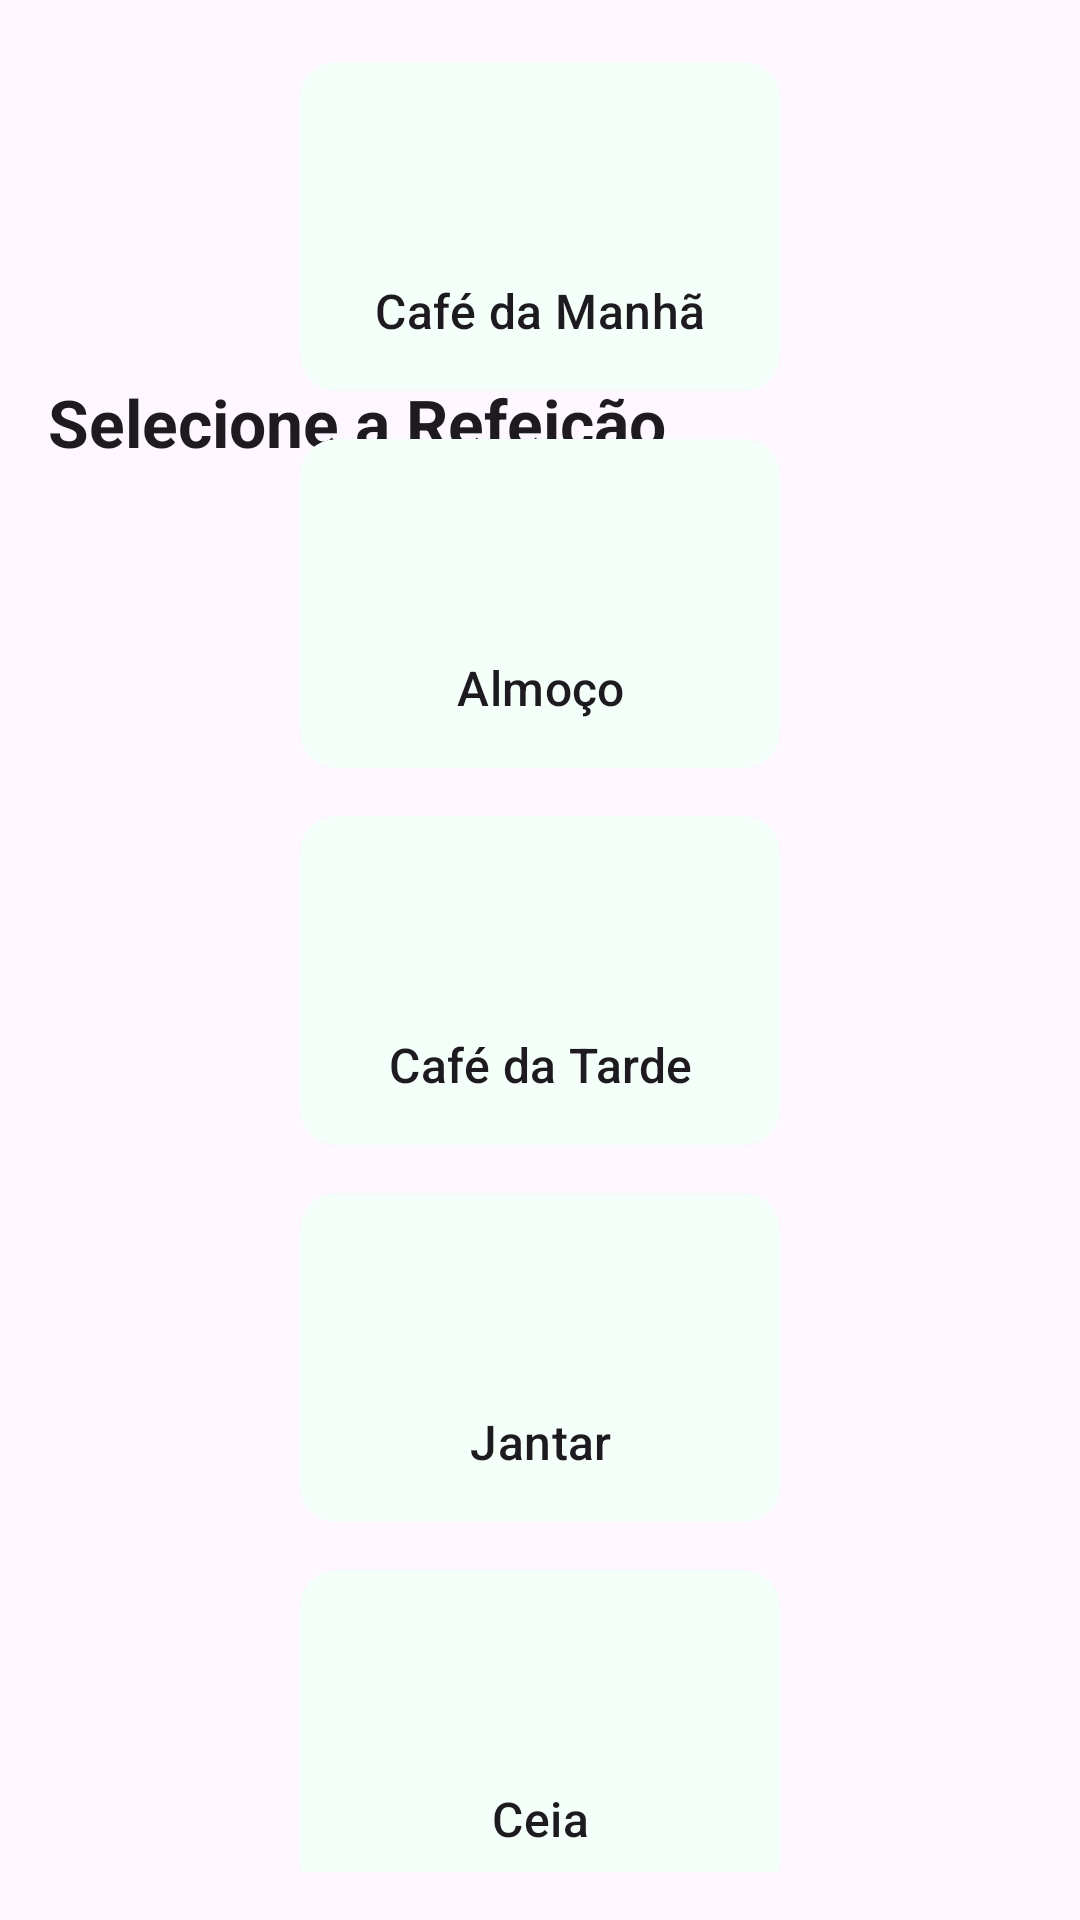

Write the Android layout XML for this screen, with the resource values it uses.
<!-- AndroidManifest.xml: application theme Theme.TCC -->
<!-- res/layout/fragment_selecionar_refeicao.xml -->
<?xml version="1.0" encoding="utf-8"?>
<androidx.constraintlayout.widget.ConstraintLayout xmlns:android="http://schemas.android.com/apk/res/android"
    xmlns:app="http://schemas.android.com/apk/res-auto"
    xmlns:tools="http://schemas.android.com/tools"
    android:id="@+id/alimentacao_fragment"
    android:layout_width="match_parent"
    android:layout_height="match_parent"
    android:background="?attr/colorSurface"
    android:padding="16dp"
    android:layout_marginBottom="130dp"
    tools:context="com.joelchagas.tcc.ui.fragment.alimentacao.SelecionarRefeicaoFragment">

    
    <TextView
        android:id="@+id/textoTopo"
        android:layout_width="0dp"
        android:layout_height="wrap_content"
        android:paddingTop="50dp"
        android:text="Selecione a Refeição"
        android:textColor="?attr/colorOnSurface"
        android:textSize="22sp"
        android:textStyle="bold"
        android:layout_marginTop="60dp"
        app:layout_constraintEnd_toEndOf="parent"
        app:layout_constraintHorizontal_bias="0.0"
        app:layout_constraintStart_toStartOf="parent"
        app:layout_constraintTop_toTopOf="parent" />

    <com.google.android.material.card.MaterialCardView
        android:id="@+id/cardCafeManha"
        style="@style/Widget.Material3.CardView.Elevated"
        android:layout_width="160dp"
        android:layout_height="wrap_content"
        android:layout_margin="8dp"
        android:backgroundTint="@color/mint_cream">

        <LinearLayout
            android:layout_width="match_parent"
            android:layout_height="wrap_content"
            android:orientation="vertical"
            android:padding="16dp">

            <ImageView
                android:id="@+id/iconCafeManha"
                android:layout_width="48dp"
                android:layout_height="48dp"
                android:layout_gravity="center_horizontal"
                android:contentDescription="Ícone Café da Manhã" />

            <TextView
                android:id="@+id/labelCafeManha"
                android:layout_width="match_parent"
                android:layout_height="wrap_content"
                android:layout_marginTop="8dp"
                android:ellipsize="end"
                android:gravity="center"
                android:maxLines="1"
                android:text="Café da Manhã"
                android:textAppearance="?attr/textAppearanceTitleMedium" />
        </LinearLayout>
    </com.google.android.material.card.MaterialCardView>

    
    <com.google.android.material.card.MaterialCardView
        android:id="@+id/cardAlmoco"
        style="@style/Widget.Material3.CardView.Elevated"
        android:layout_width="160dp"
        android:layout_height="wrap_content"
        android:layout_margin="8dp"
        android:backgroundTint="@color/mint_cream">

        <LinearLayout
            android:layout_width="match_parent"
            android:layout_height="wrap_content"
            android:orientation="vertical"
            android:padding="16dp">

            <ImageView
                android:id="@+id/iconAlmoco"
                android:layout_width="48dp"
                android:layout_height="48dp"
                android:layout_gravity="center_horizontal"
                android:contentDescription="Ícone Almoço" />

            <TextView
                android:id="@+id/labelAlmoco"
                android:layout_width="match_parent"
                android:layout_height="wrap_content"
                android:layout_marginTop="8dp"
                android:ellipsize="end"
                android:gravity="center"
                android:maxLines="1"
                android:text="Almoço"
                android:textAppearance="?attr/textAppearanceTitleMedium" />
        </LinearLayout>
    </com.google.android.material.card.MaterialCardView>

    
    <com.google.android.material.card.MaterialCardView
        android:id="@+id/cardCafeTarde"
        style="@style/Widget.Material3.CardView.Elevated"
        android:layout_width="160dp"
        android:layout_height="wrap_content"
        android:layout_margin="8dp"
        android:backgroundTint="@color/mint_cream">

        <LinearLayout
            android:layout_width="match_parent"
            android:layout_height="wrap_content"
            android:orientation="vertical"
            android:padding="16dp">

            <ImageView
                android:id="@+id/iconCafeTarde"
                android:layout_width="48dp"
                android:layout_height="48dp"
                android:layout_gravity="center_horizontal"
                android:contentDescription="Ícone Café da Tarde" />

            <TextView
                android:id="@+id/labelCafeTarde"
                android:layout_width="match_parent"
                android:layout_height="wrap_content"
                android:layout_marginTop="8dp"
                android:ellipsize="end"
                android:gravity="center"
                android:maxLines="1"
                android:text="Café da Tarde"
                android:textAppearance="?attr/textAppearanceTitleMedium" />
        </LinearLayout>
    </com.google.android.material.card.MaterialCardView>

    
    <com.google.android.material.card.MaterialCardView
        android:id="@+id/cardJantar"
        style="@style/Widget.Material3.CardView.Elevated"
        android:layout_width="160dp"
        android:layout_height="wrap_content"
        android:layout_margin="8dp"
        android:backgroundTint="@color/mint_cream">

        <LinearLayout
            android:layout_width="match_parent"
            android:layout_height="wrap_content"
            android:orientation="vertical"
            android:padding="16dp">

            <ImageView
                android:id="@+id/iconJantar"
                android:layout_width="48dp"
                android:layout_height="48dp"
                android:layout_gravity="center_horizontal"
                android:contentDescription="Ícone Jantar" />

            <TextView
                android:id="@+id/labelJantar"
                android:layout_width="match_parent"
                android:layout_height="wrap_content"
                android:layout_marginTop="8dp"
                android:ellipsize="end"
                android:gravity="center"
                android:maxLines="1"
                android:text="Jantar"
                android:textAppearance="?attr/textAppearanceTitleMedium" />
        </LinearLayout>
    </com.google.android.material.card.MaterialCardView>

    
    <com.google.android.material.card.MaterialCardView
        android:id="@+id/cardCeia"
        style="@style/Widget.Material3.CardView.Elevated"
        android:layout_width="160dp"
        android:layout_height="wrap_content"
        android:layout_margin="8dp"
        android:backgroundTint="@color/mint_cream">

        <LinearLayout
            android:layout_width="match_parent"
            android:layout_height="wrap_content"
            android:orientation="vertical"
            android:padding="16dp">

            <ImageView
                android:id="@+id/iconCeia"
                android:layout_width="48dp"
                android:layout_height="48dp"
                android:layout_gravity="center_horizontal"
                android:contentDescription="Ícone Ceia" />

            <TextView
                android:id="@+id/labelCeia"
                android:layout_width="match_parent"
                android:layout_height="wrap_content"
                android:layout_marginTop="8dp"
                android:ellipsize="end"
                android:gravity="center"
                android:maxLines="1"
                android:text="Ceia"
                android:textAppearance="?attr/textAppearanceTitleMedium" />
        </LinearLayout>
    </com.google.android.material.card.MaterialCardView>

    
    <com.google.android.material.card.MaterialCardView
        android:id="@+id/cardAvulso"
        style="@style/Widget.Material3.CardView.Elevated"
        android:layout_width="160dp"
        android:layout_height="wrap_content"
        android:layout_margin="8dp"
        android:backgroundTint="@color/mint_cream">

        <LinearLayout
            android:layout_width="match_parent"
            android:layout_height="wrap_content"
            android:orientation="vertical"
            android:padding="16dp">

            <ImageView
                android:id="@+id/iconAvulso"
                android:layout_width="48dp"
                android:layout_height="48dp"
                android:layout_gravity="center_horizontal"
                android:contentDescription="Ícone Refeição Avulsa" />

            <TextView
                android:id="@+id/labelAvulso"
                android:layout_width="match_parent"
                android:layout_height="wrap_content"
                android:layout_marginTop="8dp"
                android:ellipsize="end"
                android:gravity="center"
                android:maxLines="1"
                android:text="Refeição Avulsa"
                android:textAppearance="?attr/textAppearanceTitleMedium" />
        </LinearLayout>
    </com.google.android.material.card.MaterialCardView>

    
    <androidx.constraintlayout.helper.widget.Flow
        android:id="@+id/flow_cards"
        android:layout_width="0dp"
        android:layout_height="wrap_content"
        app:constraint_referenced_ids="cardCafeManha,cardAlmoco,cardCafeTarde,cardJantar,cardCeia,cardAvulso"
        app:flow_horizontalGap="16dp"
        app:flow_maxElementsWrap="2"
        app:flow_verticalGap="16dp"
        app:flow_wrapMode="chain"
        app:layout_constraintBottom_toBottomOf="parent"
        app:layout_constraintEnd_toEndOf="parent"
        app:layout_constraintStart_toStartOf="parent"
        app:layout_constraintTop_toBottomOf="@id/textoTopo" />

</androidx.constraintlayout.widget.ConstraintLayout>
<!-- resources referenced by this layout -->
<resources>
  <color name="mint_cream">#F5FFFA</color>
  <style name="Theme.TCC" parent="Base.Theme.TCC" />
  <style name="Base.Theme.TCC" parent="Theme.Material3.DayNight.NoActionBar">
          
          <item name="colorPrimary">@color/blue_teal</item>
          <item name="colorOnPrimary">@android:color/white</item>
          <item name="colorSecondary">@color/blue_teal</item>
          <item name="colorOnSecondary">@android:color/white</item>
          <item name="android:statusBarColor">@color/blue_teal</item>
      </style>
  <color name="blue_teal">#FF00AFB9</color>
</resources>
